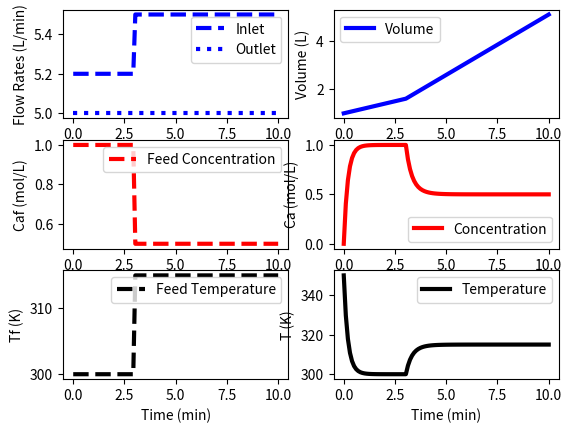

Write the Python code that produced this figure.
import numpy as np
import matplotlib.pyplot as plt
from scipy.integrate import odeint

# define mixing model
def vessel(x,t,q,qf,Caf,Tf):
    # Inputs (4):
    # qf  = Inlet Volumetric Flowrate (L/min)
    # q   = Outlet Volumetric Flowrate (L/min)
    # Caf = Feed Concentration (mol/L)
    # Tf  = Feed Temperature (K)

    # States (3):
    # Volume (L)
    V = x[0]
    # Concentration of A (mol/L)
    Ca = x[1]
    # Temperature (K)
    T = x[2]

    # Parameters:
    # Reaction
    rA = 0.0

    # Mass balance: volume derivative
    dVdt = qf - q

    # Species balance: concentration derivative
    # Chain rule: d(V*Ca)/dt = Ca * dV/dt + V * dCa/dt
    dCadt = (qf*Caf - q*Ca)/V - rA - (Ca*dVdt/V)

    # Energy balance: temperature derivative
    # Chain rule: d(V*T)/dt = T * dV/dt + V * dT/dt
    dTdt = (qf*Tf - q*T)/V - (T*dVdt/V)

    # Return derivatives
    return [dVdt,dCadt,dTdt]

# Initial Conditions for the States
V0 = 1.0
Ca0 = 0.0
T0 = 350.0
y0 = [V0,Ca0,T0]

# Time Interval (min)
t = np.linspace(0,10,100)

# Inlet Volumetric Flowrate (L/min)
qf = np.ones(len(t))* 5.2
qf[30:] = 5.5

# Outlet Volumetric Flowrate (L/min)
q = np.ones(len(t))*5.0

# Feed Concentration (mol/L)
Caf = np.ones(len(t))*1.0
Caf[30:] = 0.5

# Feed Temperature (K)
Tf = np.ones(len(t))*300.0
Tf[30:] = 315.0

# Storage for results
V  = np.ones(len(t))*V0
Ca = np.ones(len(t))*Ca0
T  = np.ones(len(t))*T0

# Loop through each time step
for i in range(len(t)-1):
    # Simulate
    inputs = (q[i],qf[i],Caf[i],Tf[i])
    ts = [t[i],t[i+1]]
    y = odeint(vessel,y0,ts,args=inputs)
    # Store results
    V[i+1]  = y[-1][0]
    Ca[i+1] = y[-1][1]
    T[i+1]  = y[-1][2]
    # Adjust initial condition for next loop
    y0 = y[-1]

# Construct results and save data file
data = np.vstack((t,qf,q,Tf,Caf,V,Ca,T)) # vertical stack
data = data.T             # transpose data
#np.savetxt('data.txt',data,delimiter=',')

# Plot the inputs and results
plt.figure()

plt.subplot(3,2,1)
plt.plot(t,qf,'b--',linewidth=3)
plt.plot(t,q,'b:',linewidth=3)
plt.ylabel('Flow Rates (L/min)')
plt.legend(['Inlet','Outlet'],loc='best')

plt.subplot(3,2,3)
plt.plot(t,Caf,'r--',linewidth=3)
plt.ylabel('Caf (mol/L)')
plt.legend(['Feed Concentration'],loc='best')

plt.subplot(3,2,5)
plt.plot(t,Tf,'k--',linewidth=3)
plt.ylabel('Tf (K)')
plt.legend(['Feed Temperature'],loc='best')
plt.xlabel('Time (min)')

plt.subplot(3,2,2)
plt.plot(t,V,'b-',linewidth=3)
plt.ylabel('Volume (L)')
plt.legend(['Volume'],loc='best')

plt.subplot(3,2,4)
plt.plot(t,Ca,'r-',linewidth=3)
plt.ylabel('Ca (mol/L)')
plt.legend(['Concentration'],loc='best')

plt.subplot(3,2,6)
plt.plot(t,T,'k-',linewidth=3)
plt.ylabel('T (K)')
plt.legend(['Temperature'],loc='best')
plt.xlabel('Time (min)')

plt.show()

print("Concentration at 4 in: ", Ca[40])
